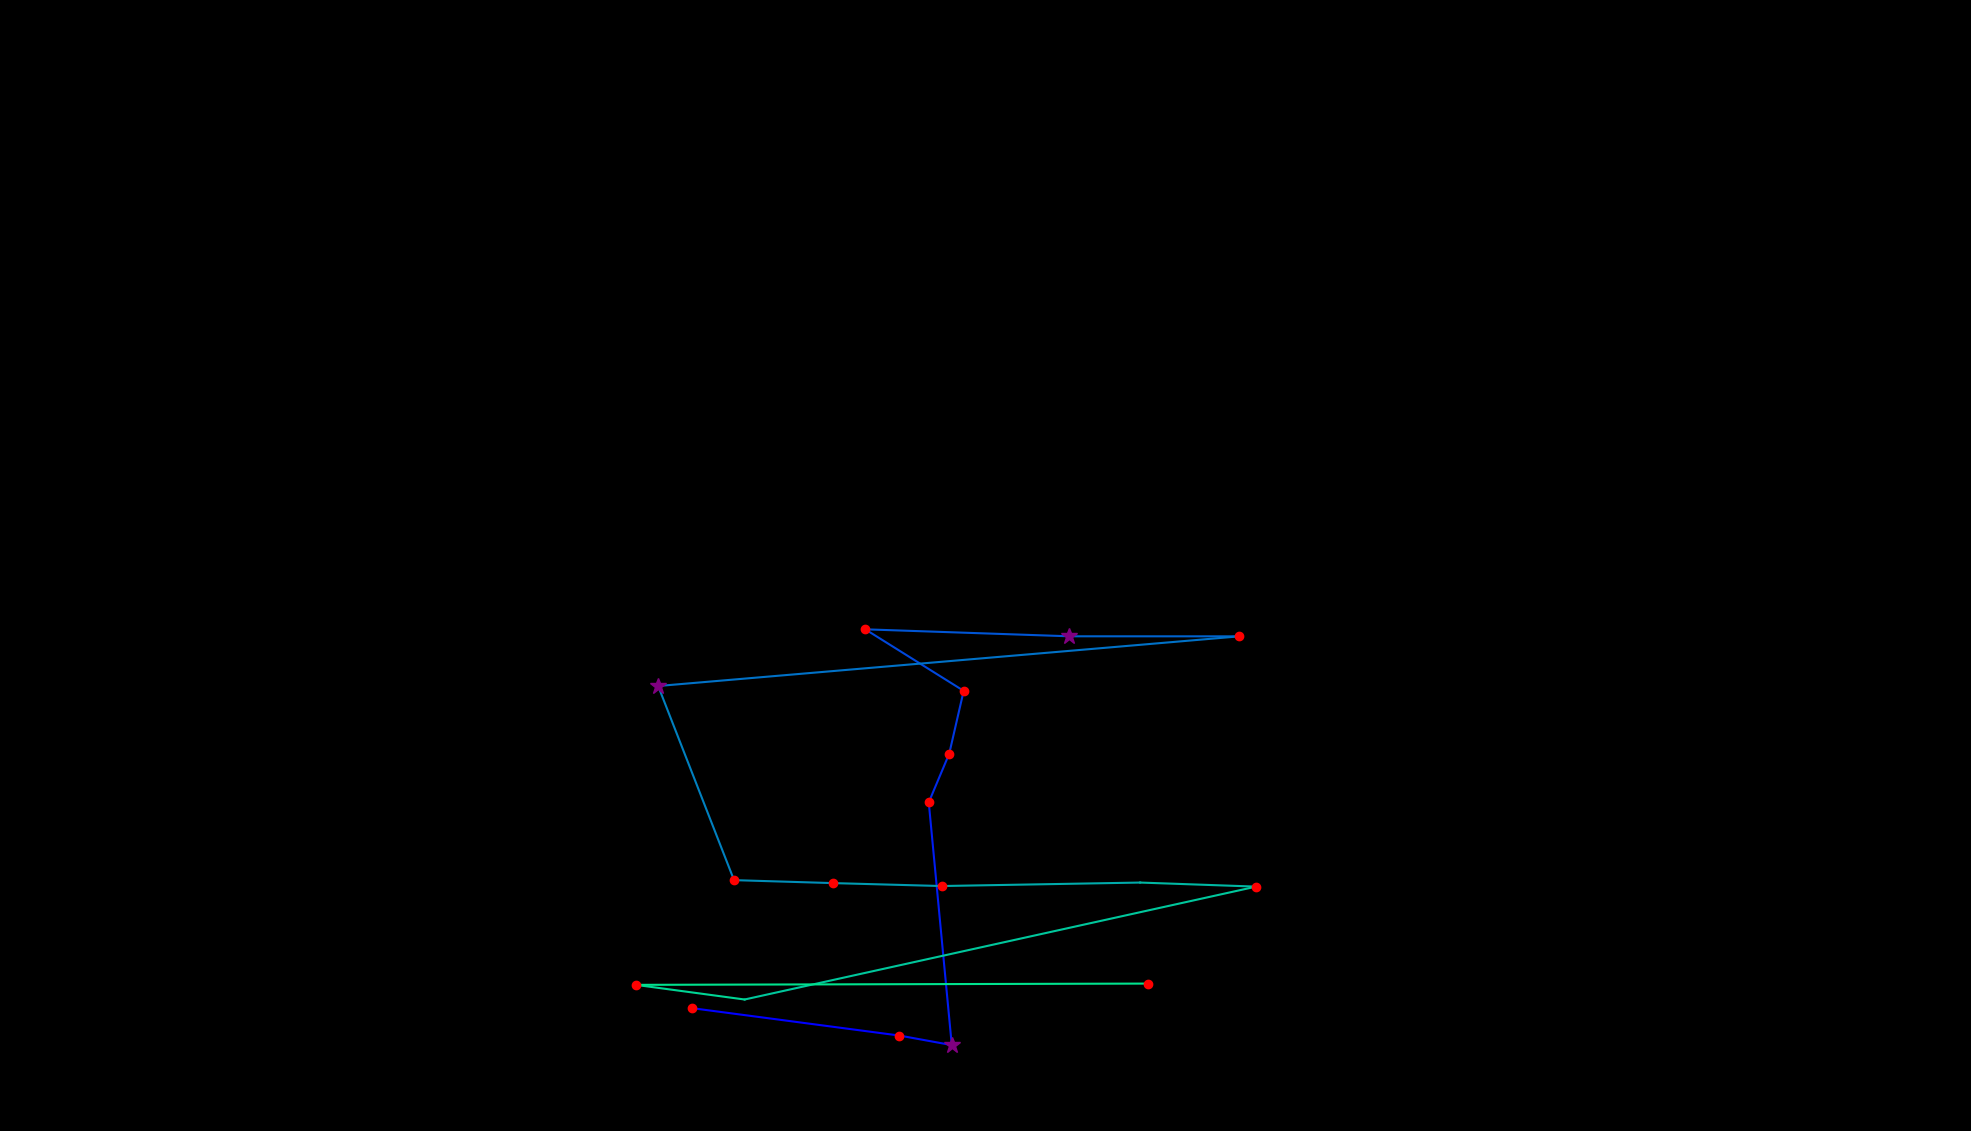

The file beside this chart, header and first rows:
, fixation_id, timestamp, avg_gaze_x, avg_gaze_y, duration
0, 194.0, 55124, 899.2, 159.5, 192.8
1, 195.0, 55377, 1168, 123.9, 144.6
2, 196.0, 55546, 1236, 111.6, 253.1
3, 197.0, 55835, 1206, 426.8, 241
4, 198.0, 56112, 1233, 490, 204.9
5, 199.0, 56354, 1252, 571.6, 168.7
6, 200.0, 56848, 1124, 651.5, 120.5
7, 201.0, 57028, 1389, 642.5, 361.5
8, 202.0, 57414, 1609, 642.4, 144.6
9, 203.0, 57679, 854.8, 577.9, 313.3
10, 204.0, 58065, 953.3, 325.8, 229
11, 205.0, 58318, 1081, 322, 120.5
12, 206.0, 58535, 1223, 318.1, 144.6
13, 207.0, 58776, 1481, 322.7, 96.41
14, 208.0, 58896, 1631, 317.4, 156.7
15, 209.0, 59125, 967, 170.8, 108.5
16, 210.0, 59330, 825.7, 189.8, 156.7
17, 211.0, 59559, 1490, 191.4, 180.8
